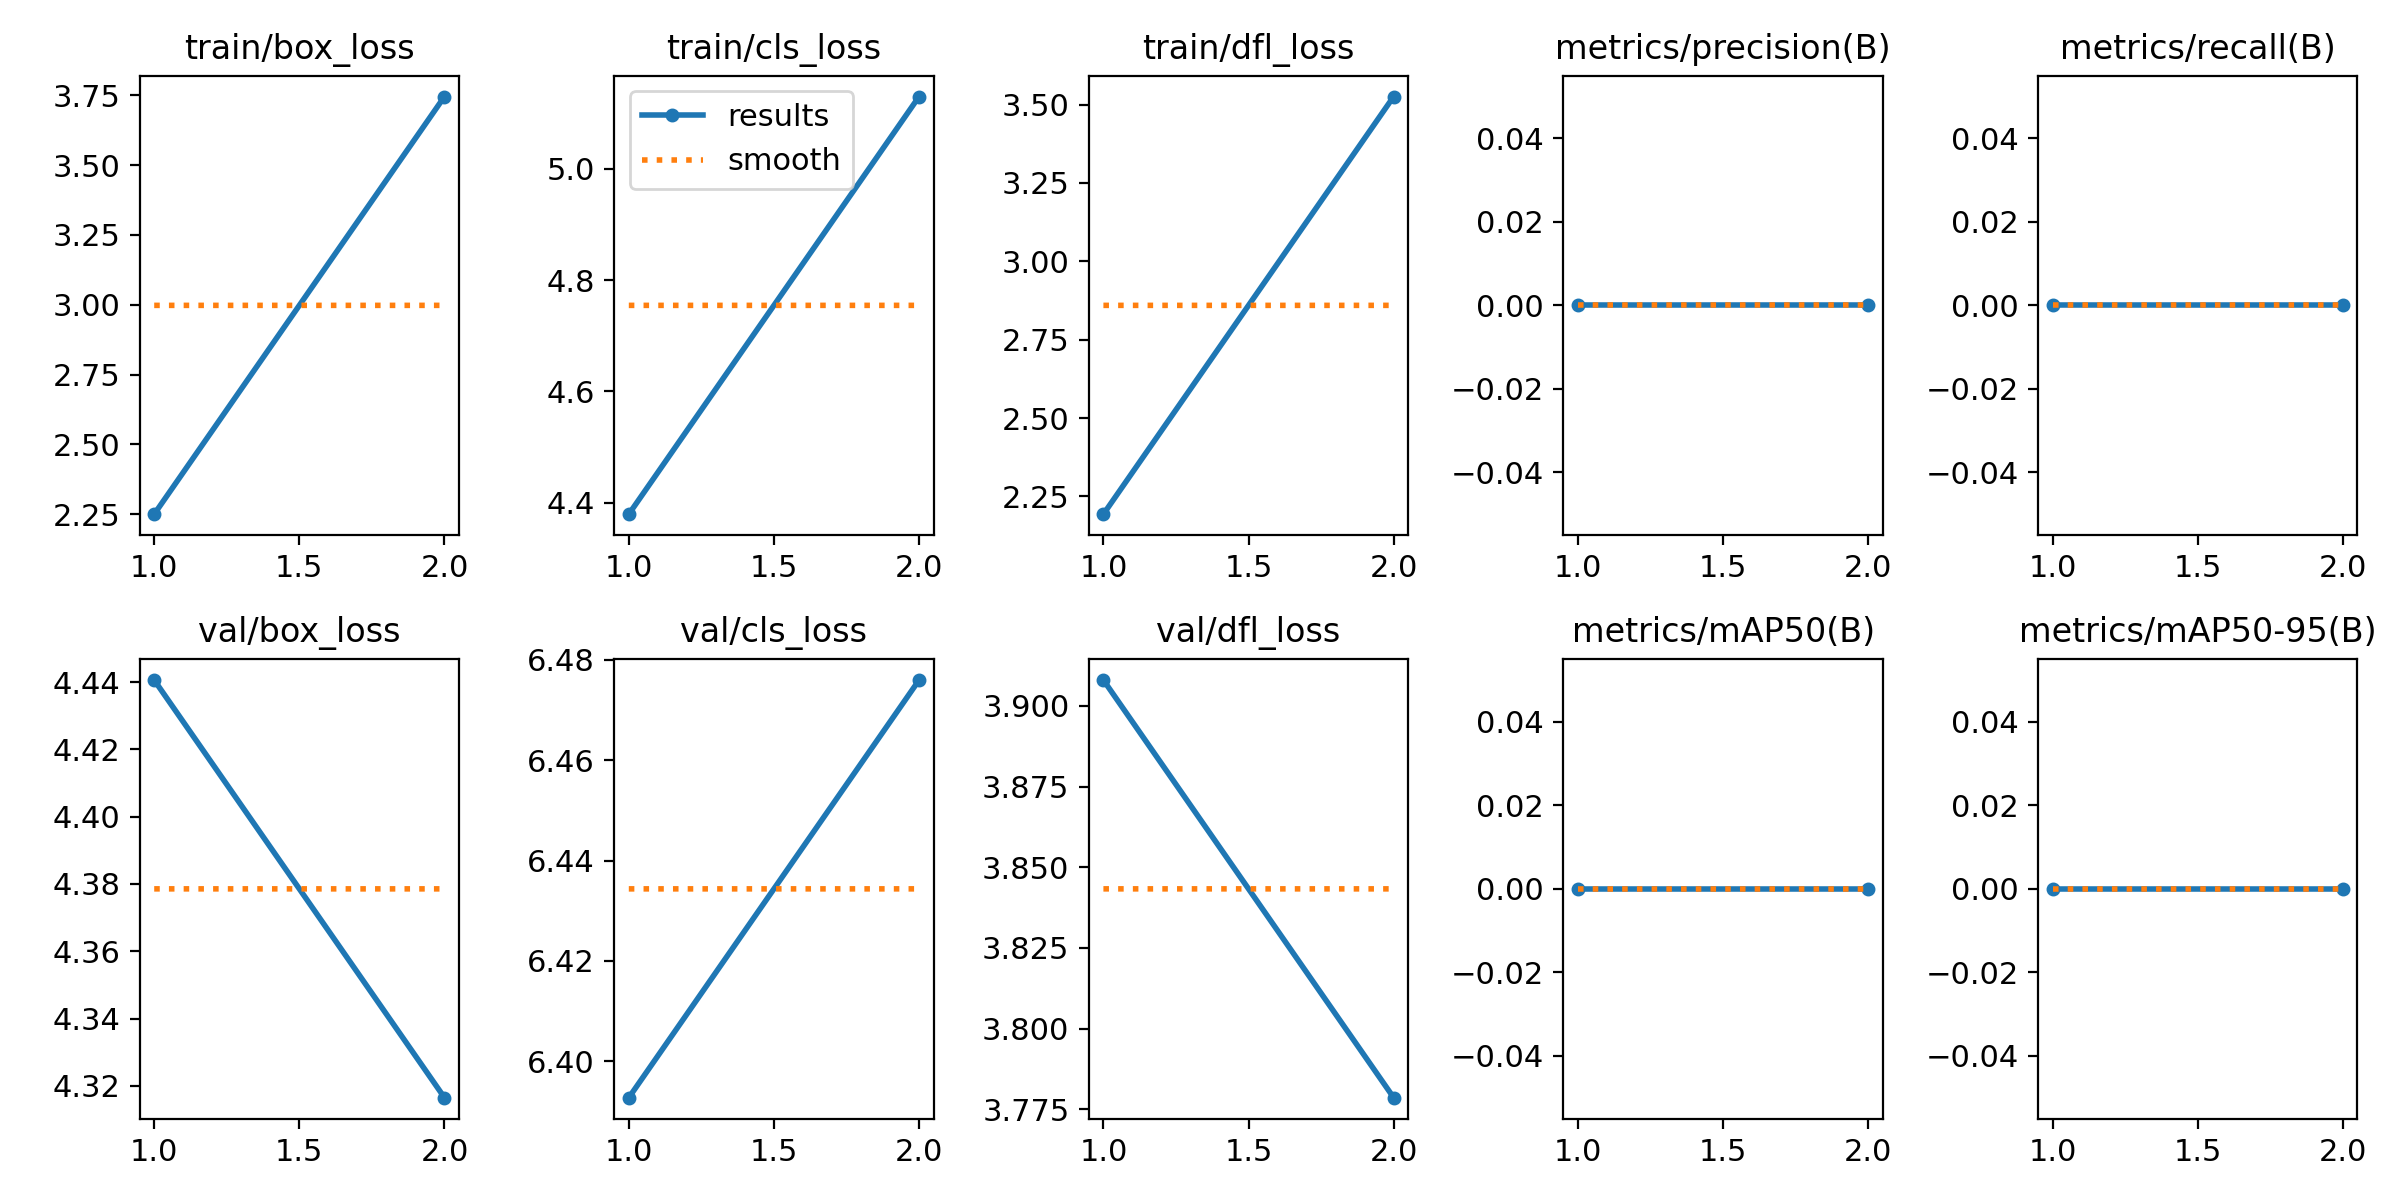

The data file committed next to this chart (first rows):
epoch, train/box_loss, train/cls_loss, train/dfl_loss, metrics/precision(B), metrics/recall(B), metrics/mAP50(B), metrics/mAP50-95(B), val/box_loss, val/cls_loss, val/dfl_loss, lr/pg0, lr/pg1, lr/pg2
1, 2.25, 4.38, 2.193, 0, 0, 0, 0, 4.441, 6.393, 3.908, 0, 0, 0
2, 3.745, 5.13, 3.525, 0, 0, 0, 0, 4.316, 6.476, 3.779, 6.3125e-06, 6.3125e-06, 6.3125e-06
